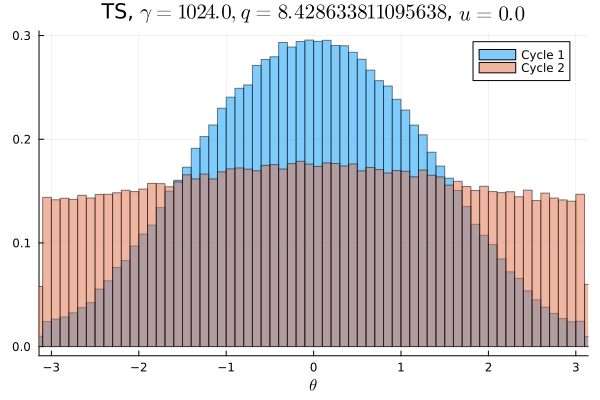

The table this chart was drawn from, first rows:
Cycle 1, Cycle 2
0.001459, 0.008947
0.001541, 0.008906
0.001584, 0.009113
0.001769, 0.008872
0.001731, 0.008853
0.001941, 0.008937
0.002106, 0.008984
0.002366, 0.009075
0.002441, 0.009122
0.002634, 0.009137
0.003122, 0.009059
0.003769, 0.009216
0.003897, 0.009369
0.004575, 0.009322
0.004844, 0.009184
0.005053, 0.009541
0.005609, 0.009203
0.006172, 0.009556
0.006613, 0.009491
0.007091, 0.009844
0.007359, 0.009653
0.007847, 0.009903
0.008719, 0.009972
0.009213, 0.009728
0.009838, 0.009819
0.01005, 0.009894
0.01059, 0.01046
0.01131, 0.01026
0.01201, 0.01018
0.01227, 0.01031
0.01321, 0.01043
0.01334, 0.01011
0.01386, 0.01033
0.01453, 0.01071
0.01499, 0.01066
0.01549, 0.01089
0.01543, 0.01076
0.01609, 0.01076
0.01595, 0.01086
0.01697, 0.01063
0.01729, 0.01093
0.01738, 0.01091
0.01746, 0.01114
0.01797, 0.01082
0.01832, 0.01058
0.0183, 0.01131
0.01817, 0.01087
0.01862, 0.0115
0.01844, 0.01113
0.01861, 0.0109
0.01862, 0.01065
0.01824, 0.01132
0.01875, 0.01119
0.01843, 0.01101
0.0179, 0.01096
0.01836, 0.01108
0.01816, 0.01093
0.01773, 0.01109
0.01747, 0.0106
0.01702, 0.01082
... 40 more rows
